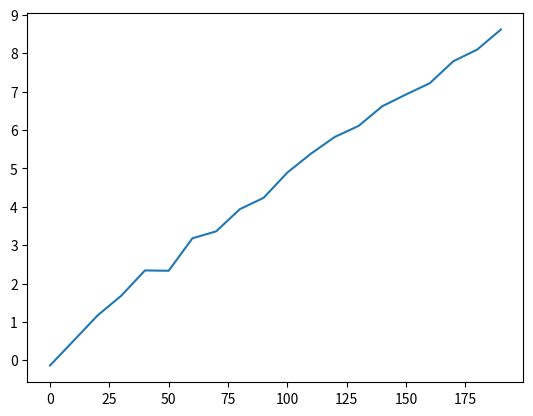

Write the Python code that produced this figure.
# import re
# cProfile.run('re.compile("LFI")', filename='result.out')
# import pstats
# # 创建 Stats 对象
# p = pstats.Stats('result.out')
# # 按照运行时间和函数名进行排序
# # p.strip_dirs().sort_stats("cumulative", "name").print_stats(0.5)
# p.strip_dirs().sort_stats("cumulative", "name").print_stats(30)
# # 按照函数名排序，只打印前 3 行函数的信息, 参数还可为小数, 表示前百分之几的函数信息
# # 如果想知道有哪些函数调用了 ccc
# # p.print_callers(0.5, "ccc")
# # 查看 ccc() 函数中调用了哪些函数
# # p.print_callees("ccc")
# import snakeviz
# #!snakeviz result.out

# from scipy.stats import norm
# norm.cdf(norm.ppf(1-2.866515719235352e-07))

# from statistics import NormalDist
# NormalDist(mu=0, sigma=1).inv_cdf(1-3e-7)
# """
# >>> NormalDist(mu=0, sigma=1).inv_cdf(1-1e-7)
# 5.199337582290662
# >>> NormalDist(mu=0, sigma=1).inv_cdf(1-2e-7)
# 5.068957749712318
# >>> NormalDist(mu=0, sigma=1).inv_cdf(1-3e-7)
# 4.991217139937878
# >>> 
# """

import matplotlib.pyplot as plt

ps = [-0.13377257,  0.51514362,  1.16726525,  1.68319534  ,2.34236005 , 2.33427755,
  3.17973069 , 3.360711 ,   3.93915874,  4.23414262 , 4.8926314  , 5.38715209,
  5.82080613 , 6.10696337 , 6.62039536,  6.92670253  ,7.21955963  ,7.7952545,
  8.09667744 , 8.62055556]
xs = [0, 10,20,30,40,50,60,70,80,90,100,110,120,130,140,150,160,170,180,190]
# set y ticks
plt.yticks([0, 1, 2, 3, 4, 5, 6, 7, 8, 9])
plt.plot(xs, ps, label='no pi')

plt.savefig('test.png')